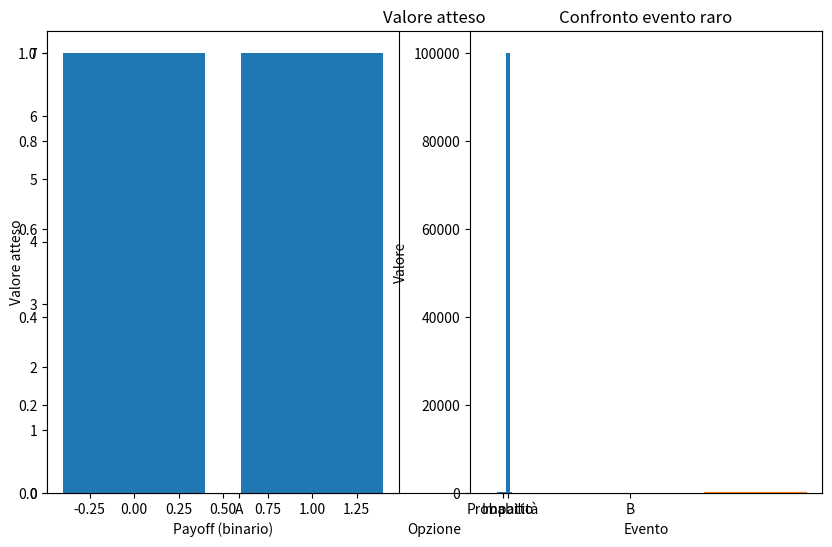

Here is the Python script that generated this plot:
import numpy as np
import matplotlib.pyplot as plt


def plot_bar(labels, values, title, xlabel, ylabel):
    """
    Generates a bar chart with given labels, values, title, and axis labels.

    Args:
        labels (list): List of labels for each bar.
        values (list): List of values for each bar.
        title (str): Title for the chart.
        xlabel (str): Label for the X-axis.
        ylabel (str): Label for the Y-axis.
    """
    plt.bar(labels, values)
    plt.xlabel(xlabel)
    plt.ylabel(ylabel)
    plt.title(title)
    plt.show()


def plot_distribution(x, y, title, xlabel, ylabel):
    """
    Generates a line plot for a distribution with given data and labels.

    Args:
        x (array): Array of values for the X-axis.
        y (array): Array of values for the Y-axis.
        title (str): Title for the chart.
        xlabel (str): Label for the X-axis.
        ylabel (str): Label for the Y-axis.
    """
    plt.plot(x, y)
    plt.xlabel(xlabel)
    plt.ylabel(ylabel)
    plt.title(title)
    plt.show()


# Common parameters
PAYOFF_A = 10  # Payoff per l'opzione A
PAYOFF_B = 20  # Payoff per l'opzione B
PROB_A = 0.7  # Probabilità dell'opzione A
PROB_B = 0.3  # Probabilità dell'opzione B
STRIKE = 50  # Prezzo di strike per l'opzione call
PROB_RARE = 0.001  # Probabilità di un evento raro
IMPACT_RARE = 100000  # Impatto di un evento raro

# Distribuzioni
X_NORM = np.linspace(-3, 3, 100)  # Intervallo per la distribuzione normale
Y_NORM = np.random.normal(0, 1, 100)  # Distribuzione normale
Y_PARETO = 1 / (X_NORM + 1)**2  # Distribuzione di Pareto

# Set figure size (optional)
plt.figure(figsize=(10, 6))  # Modifica larghezza e altezza se necessario

# 1. Confusione tra probabilità e payoff
expected_a = PROB_A * PAYOFF_A  # Valore atteso dell'opzione A
expected_b = PROB_B * PAYOFF_B  # Valore atteso dell'opzione B
plot_bar(["A", "B"], [expected_a, expected_b], "Valore atteso", "Opzione", "Valore atteso")

# 2. Payoff binari vs. continui
payoffs_binary = np.array([0, 1])  # Payoff binari (es: testa o croce)
payoffs_continuous = np.random.normal(0, 1, 1000)  # Payoff continui (es: ampiezza terremoto)

plt.subplot(121)
plt.bar(payoffs_binary, np.ones(2))
plt.xlabel("Payoff (binario)")

plt.subplot(122)
plt.hist(payoffs_continuous)
plt.xlabel("Payoff (continuo)")
plt.show()

# 3. Limitazioni delle previsioni binarie
prices = np.linspace(40, 60, 100)  # Gamma di prezzi sottostanti
payoffs_option = np.maximum(prices - STRIKE, 0)  # Payoff opzione call

plot_distribution(prices, payoffs_option, "Payoff opzione call", "Prezzo sottostante", "Payoff opzione")

# 4. Sovraestimazione di probabilità di coda
plot_bar(["Probabilità", "Impatto"], [PROB_RARE, IMPACT_RARE], "Confronto evento raro", "Evento", "Valore")

# 5. Mercati di previsione binari vs. continui
payoffs_prediction = np.array([0, 1])  # Payoff binari (es: esito elezione)
payoffs_financial = np.random.normal(0)
